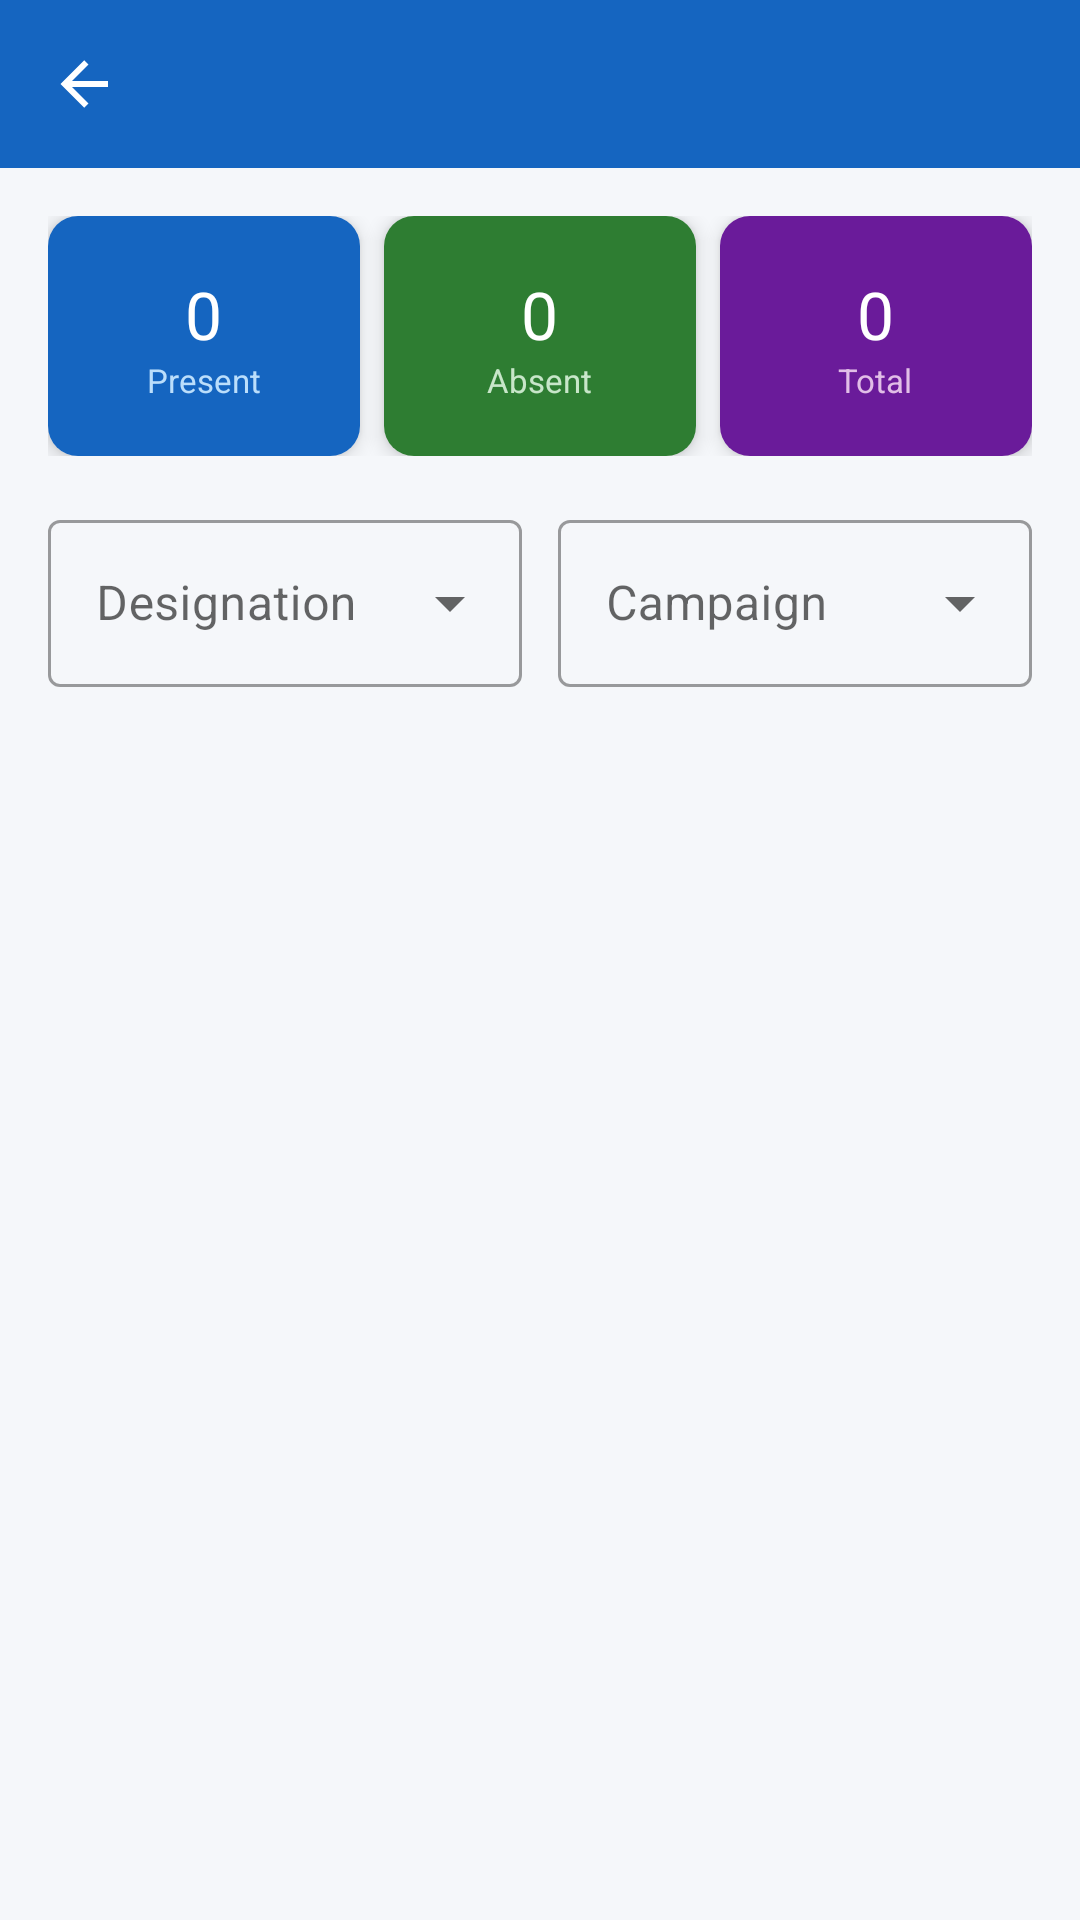

Here is an Android app screen rendered from its layout file. Give the layout XML and the strings, colors and styles it references.
<!-- AndroidManifest.xml: application theme Theme.WorkVerse -->
<!-- res/layout/activity_ceo_attendance.xml -->
<?xml version="1.0" encoding="utf-8"?>
<LinearLayout xmlns:android="http://schemas.android.com/apk/res/android"
    xmlns:app="http://schemas.android.com/apk/res-auto"
    android:layout_width="match_parent"
    android:layout_height="match_parent"
    android:background="@color/background"
    android:orientation="vertical">

    <androidx.appcompat.widget.Toolbar
        android:id="@+id/toolbar"
        android:layout_width="match_parent"
        android:layout_height="?attr/actionBarSize"
        android:background="@color/primary"
        app:navigationIcon="@drawable/ic_back"
        app:titleTextColor="@color/white" />

    <ProgressBar
        android:id="@+id/progressBar"
        android:layout_width="wrap_content"
        android:layout_height="wrap_content"
        android:layout_gravity="center"
        android:visibility="gone" />

    <LinearLayout
        android:layout_width="match_parent"
        android:layout_height="wrap_content"
        android:orientation="horizontal"
        android:padding="16dp">

        <androidx.cardview.widget.CardView
            android:layout_width="0dp"
            android:layout_height="80dp"
            android:layout_marginEnd="8dp"
            android:layout_weight="1"
            app:cardCornerRadius="10dp"
            app:cardElevation="4dp">

            <LinearLayout
                android:layout_width="match_parent"
                android:layout_height="match_parent"
                android:background="@color/card_blue"
                android:gravity="center"
                android:orientation="vertical">

                <TextView
                    android:id="@+id/tvPresentCount"
                    android:layout_width="wrap_content"
                    android:layout_height="wrap_content"
                    android:fontFamily="sans-serif-bold"
                    android:text="0"
                    android:textColor="@color/white"
                    android:textSize="22sp" />

                <TextView
                    android:layout_width="wrap_content"
                    android:layout_height="wrap_content"
                    android:text="Present"
                    android:textColor="#BBDEFB"
                    android:textSize="11sp" />
            </LinearLayout>
        </androidx.cardview.widget.CardView>

        <androidx.cardview.widget.CardView
            android:layout_width="0dp"
            android:layout_height="80dp"
            android:layout_weight="1"
            app:cardCornerRadius="10dp"
            app:cardElevation="4dp">

            <LinearLayout
                android:layout_width="match_parent"
                android:layout_height="match_parent"
                android:background="@color/card_green"
                android:gravity="center"
                android:orientation="vertical">

                <TextView
                    android:id="@+id/tvAbsentCount"
                    android:layout_width="wrap_content"
                    android:layout_height="wrap_content"
                    android:fontFamily="sans-serif-bold"
                    android:text="0"
                    android:textColor="@color/white"
                    android:textSize="22sp" />

                <TextView
                    android:layout_width="wrap_content"
                    android:layout_height="wrap_content"
                    android:text="Absent"
                    android:textColor="#C8E6C9"
                    android:textSize="11sp" />
            </LinearLayout>
        </androidx.cardview.widget.CardView>

        <androidx.cardview.widget.CardView
            android:layout_width="0dp"
            android:layout_height="80dp"
            android:layout_marginStart="8dp"
            android:layout_weight="1"
            app:cardCornerRadius="10dp"
            app:cardElevation="4dp">

            <LinearLayout
                android:layout_width="match_parent"
                android:layout_height="match_parent"
                android:background="@color/card_purple"
                android:gravity="center"
                android:orientation="vertical">

                <TextView
                    android:id="@+id/tvTotalRecords"
                    android:layout_width="wrap_content"
                    android:layout_height="wrap_content"
                    android:fontFamily="sans-serif-bold"
                    android:text="0"
                    android:textColor="@color/white"
                    android:textSize="22sp" />

                <TextView
                    android:layout_width="wrap_content"
                    android:layout_height="wrap_content"
                    android:text="Total"
                    android:textColor="#E1BEE7"
                    android:textSize="11sp" />
            </LinearLayout>
        </androidx.cardview.widget.CardView>
    </LinearLayout>

    <LinearLayout
        android:layout_width="match_parent"
        android:layout_height="wrap_content"
        android:orientation="horizontal"
        android:paddingStart="16dp"
        android:paddingEnd="16dp"
        android:paddingBottom="8dp">

        <com.google.android.material.textfield.TextInputLayout
            android:layout_width="0dp"
            android:layout_height="wrap_content"
            android:layout_weight="1"
            android:layout_marginEnd="6dp"
            android:hint="Designation"
            style="@style/Widget.MaterialComponents.TextInputLayout.OutlinedBox.ExposedDropdownMenu">

            <AutoCompleteTextView
                android:id="@+id/actDesignationFilter"
                android:layout_width="match_parent"
                android:layout_height="wrap_content"
                android:inputType="none" />
        </com.google.android.material.textfield.TextInputLayout>

        <com.google.android.material.textfield.TextInputLayout
            android:layout_width="0dp"
            android:layout_height="wrap_content"
            android:layout_weight="1"
            android:layout_marginStart="6dp"
            android:hint="Campaign"
            style="@style/Widget.MaterialComponents.TextInputLayout.OutlinedBox.ExposedDropdownMenu">

            <AutoCompleteTextView
                android:id="@+id/actCampaignFilter"
                android:layout_width="match_parent"
                android:layout_height="wrap_content"
                android:inputType="none" />
        </com.google.android.material.textfield.TextInputLayout>
    </LinearLayout>

    <TextView
        android:id="@+id/tvEmpty"
        android:layout_width="wrap_content"
        android:layout_height="wrap_content"
        android:layout_gravity="center"
        android:layout_marginTop="30dp"
        android:text="No data available"
        android:textColor="@color/text_secondary"
        android:visibility="gone" />

    <androidx.recyclerview.widget.RecyclerView
        android:id="@+id/recyclerView"
        android:layout_width="match_parent"
        android:layout_height="0dp"
        android:layout_weight="1"
        android:clipToPadding="false"
        android:padding="12dp" />
</LinearLayout>
<!-- resources referenced by this layout -->
<resources>
  <color name="background">#F5F7FA</color>
  <color name="card_blue">#1565C0</color>
  <color name="card_green">#2E7D32</color>
  <color name="card_purple">#6A1B9A</color>
  <color name="primary">#1565C0</color>
  <color name="text_secondary">#757575</color>
  <color name="white">#FFFFFF</color>
  <!-- drawable ic_back (drawable) -->
  <?xml version="1.0" encoding="utf-8"?>
  <vector xmlns:android="http://schemas.android.com/apk/res/android" android:width="24dp" android:height="24dp" android:viewportWidth="24" android:viewportHeight="24">
      <path android:fillColor="#FFFFFF" android:pathData="M20,11V13H8L13.5,18.5L12.08,19.92L4.16,12L12.08,4.08L13.5,5.5L8,11H20Z"/>
  </vector>
  <style name="Theme.WorkVerse" parent="Theme.MaterialComponents.Light.NoActionBar">
          <item name="colorPrimary">@color/primary</item>
          <item name="colorPrimaryVariant">@color/primary_dark</item>
          <item name="colorOnPrimary">@color/white</item>
          <item name="colorSecondary">@color/accent</item>
          <item name="android:colorBackground">@color/background</item>
          <item name="android:statusBarColor">@color/primary_dark</item>
      </style>
  <color name="primary_dark">#0D47A1</color>
  <color name="accent">#FF8F00</color>
</resources>
